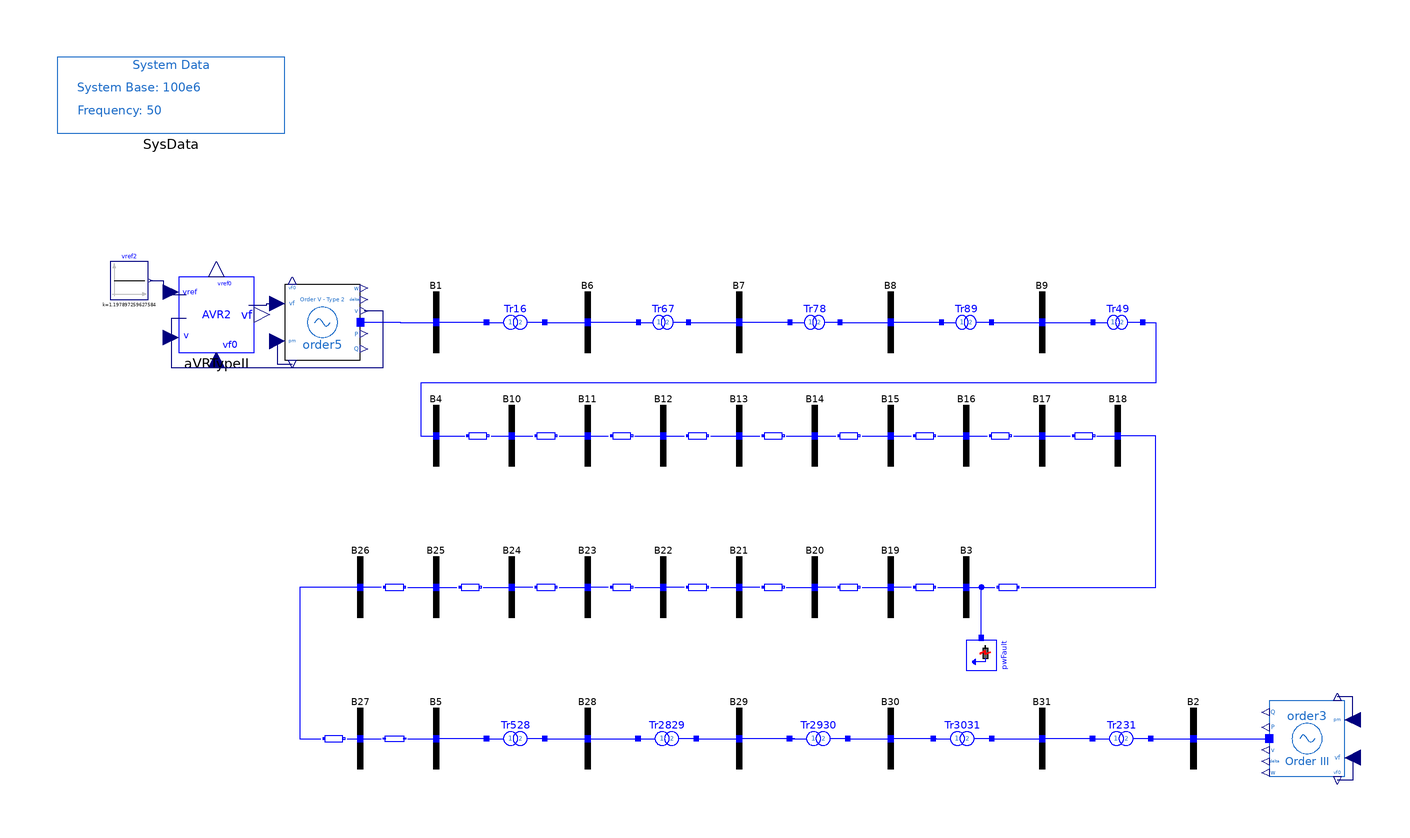

The component connection diagram of the Modelica model below, drawn from its own Placement and Line annotations.

model FifthOrder_AVRII "31-bus system with 5th-order machine Type 2 and AVR Type II"
      extends PSAT_Systems.TwoArea.BaseClasses.BaseOrder5;
      OpenIPSL.Electrical.Controls.PSAT.AVR.AVRTypeII aVRTypeII(
        v0=1.05,
        vrmin=0,
        vrmax=7.57,
        Ka=7.04,
        Ta=0.4,
        Kf=1,
        Tf=0.05,
        Ke=1,
        Te=0.4,
        Tr=0.05,
        Ae=0,
        Be=0,
        vref0=1.197897259627584,
        vf0=1.041196707778194) annotation (Placement(transformation(extent={{-148,22},{-128,42}})));
      Modelica.Blocks.Sources.Constant vref2(k=1.197897259627584) annotation (Placement(transformation(
            extent={{-5,-5},{5,5}},
            rotation=0,
            origin={-161,41})));
    equation
      connect(vref2.y, aVRTypeII.vref) annotation (Line(points={{-155.5,41},{-152,41},{-152,37.4},{-146,37.4}}, color={0,0,127}));
      connect(aVRTypeII.vf, order5.vf) annotation (Line(points={{-129.5,34.6},{-124.75,34.6},{-124.75,35},{-120,35}}, color={0,0,127}));
      connect(aVRTypeII.v, order5.v) annotation (Line(points={{-146,31},{-150,31},{-150,18},{-94,18},{-94,33},{-99,33}}, color={0,0,127}));
      annotation (
        Diagram(coordinateSystem(extent={{-180,-100},{180,100}}, preserveAspectRatio=false)),
        Icon(coordinateSystem(extent={{-180,-100},{180,100}})),
        experiment(
          StopTime=20,
          __Dymola_fixedstepsize=0.0001,
          __Dymola_Algorithm="Rkfix2"),
        __Dymola_experimentSetupOutput);
    end FifthOrder_AVRII;